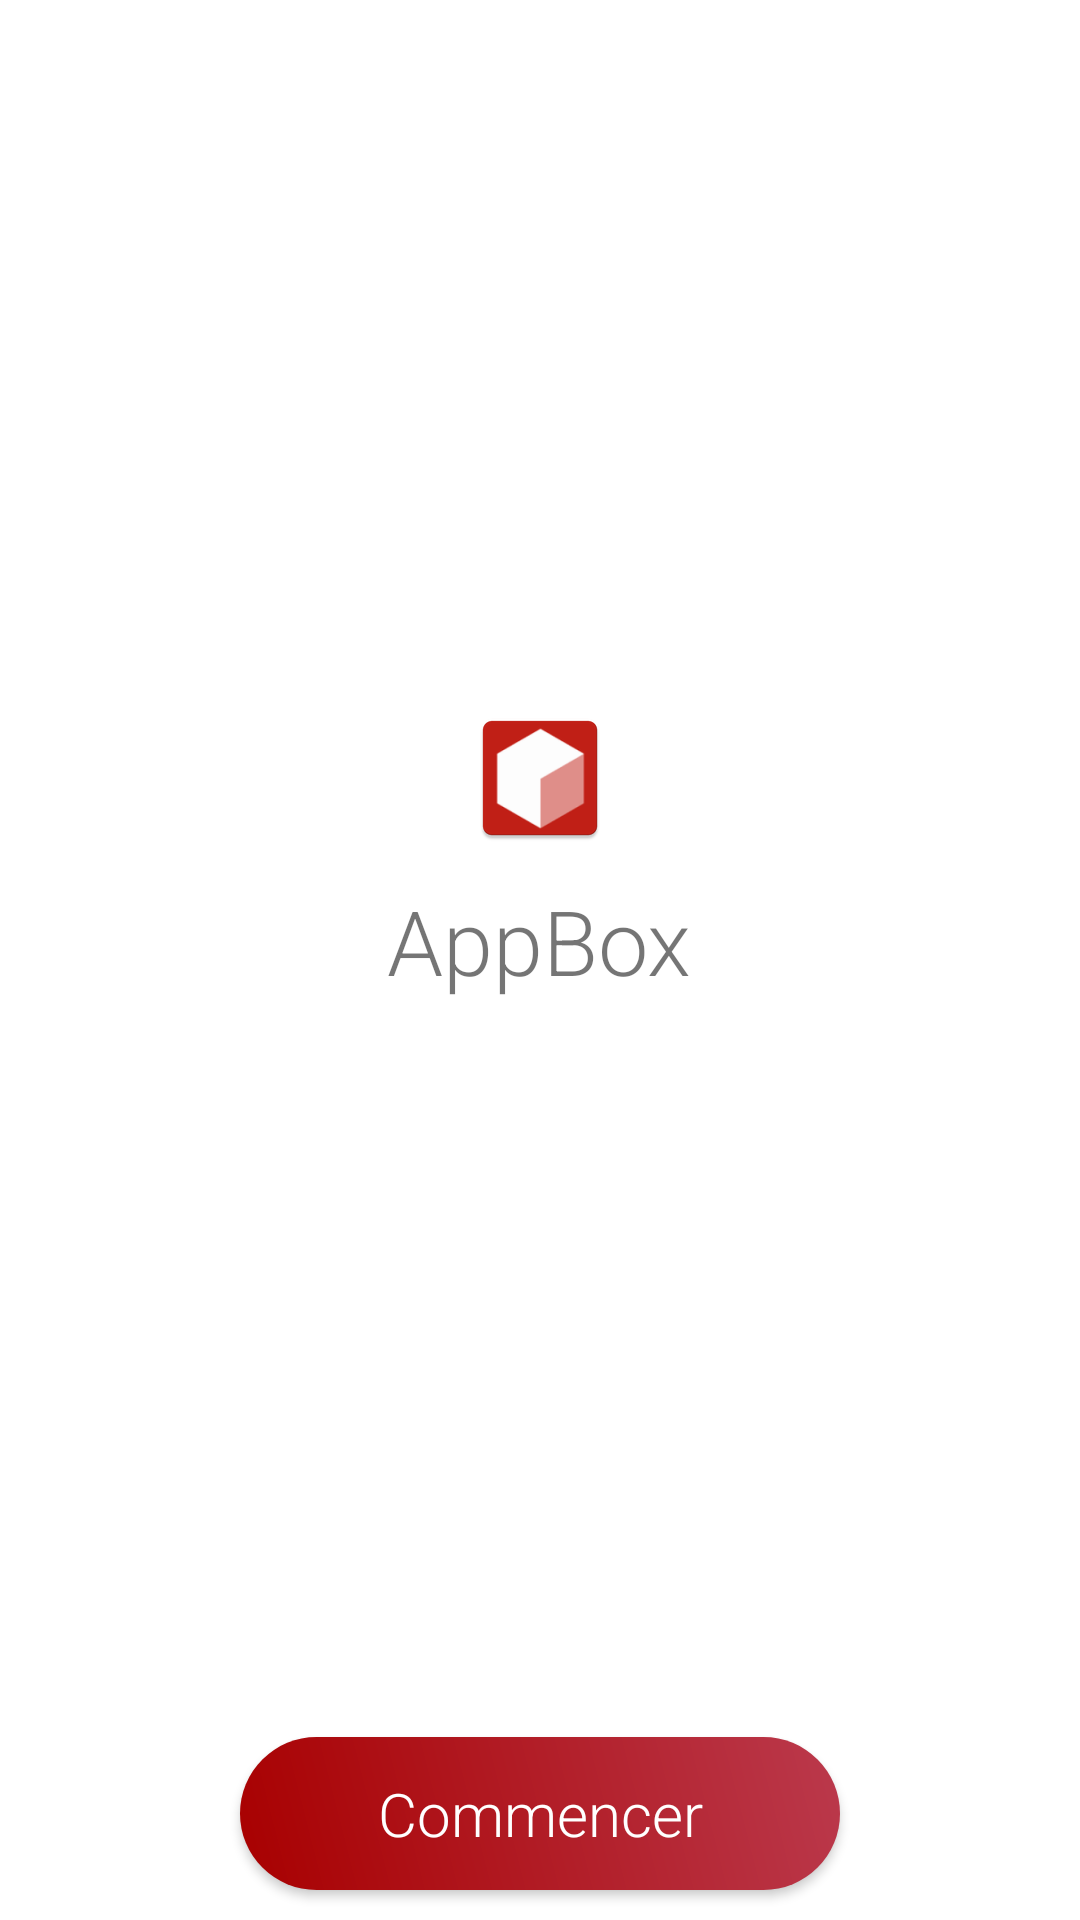

Layout XML and referenced resources for this Android screen:
<!-- AndroidManifest.xml: application theme AppTheme -->
<!-- res/layout/activity_home.xml -->
<?xml version="1.0" encoding="utf-8"?>
<LinearLayout xmlns:android="http://schemas.android.com/apk/res/android"
    xmlns:app="http://schemas.android.com/apk/res-auto"
    xmlns:tools="http://schemas.android.com/tools"
    android:layout_width="match_parent"
    android:layout_height="match_parent"
    android:background="@android:color/white"
    android:gravity="center"
    android:orientation="vertical"
    tools:context=".Home">

    <LinearLayout
        android:layout_width="match_parent"
        android:layout_height="match_parent"
        android:layout_weight="1"
        android:gravity="center"
        android:orientation="vertical"

        >
    <ImageView
        android:id="@+id/logoHome"
        android:layout_width="wrap_content"
        android:layout_height="wrap_content"
        android:src="@mipmap/ic_launcher"

        />

    <TextView
        android:id="@+id/textHome"
        android:layout_width="wrap_content"
        android:layout_height="wrap_content"
        android:layout_marginTop="10dp"
        android:fontFamily="sans-serif-light"
        android:text="@string/app_name"
        android:textSize="30sp"

        />
    </LinearLayout>

    <Button
        android:id="@+id/buttonBegin"
        android:background="@drawable/border"
        android:textColor="@android:color/white"
        android:padding="12dp"
        android:fontFamily="sans-serif-light"
        android:textSize="20sp"
        android:layout_margin="10dp"
        android:layout_width="wrap_content"
        android:layout_height="wrap_content"
        android:text="Commencer"
        android:textAllCaps="false"
        android:onClick="gotoMenu"
        />

</LinearLayout>
<!-- resources referenced by this layout -->
<resources>
  <!-- drawable border (drawable) -->
  <shape xmlns:android="http://schemas.android.com/apk/res/android"
      android:shape="rectangle">
  
      <corners
          android:radius="40dp" />
  
  
      <gradient
      android:angle="45"
      android:endColor="#BB394C"
      android:startColor="#A80000"
      android:type="linear" />
  
      <size android:height="50dp" android:width="200dp"/>
  
  
  
      
  
  
  </shape>
  <!-- mipmap ic_launcher: png bitmap (mipmap-hdpi, 1760 bytes) -->
  <string name="app_name">AppBox</string>
  <style name="AppTheme" parent="Theme.AppCompat.Light.NoActionBar">
          
          <item name="android:windowLightStatusBar">true</item>
          <item name="colorPrimary">@color/colorPrimary</item>
          <item name="colorPrimaryDark">@color/colorPrimaryDark</item>
          <item name="colorAccent">@color/colorAccent</item>
      </style>
  <color name="colorPrimary">#FFFFFF</color>
  <color name="colorPrimaryDark">#FFFFFF</color>
  <color name="colorAccent">#00448AFF</color>
</resources>
